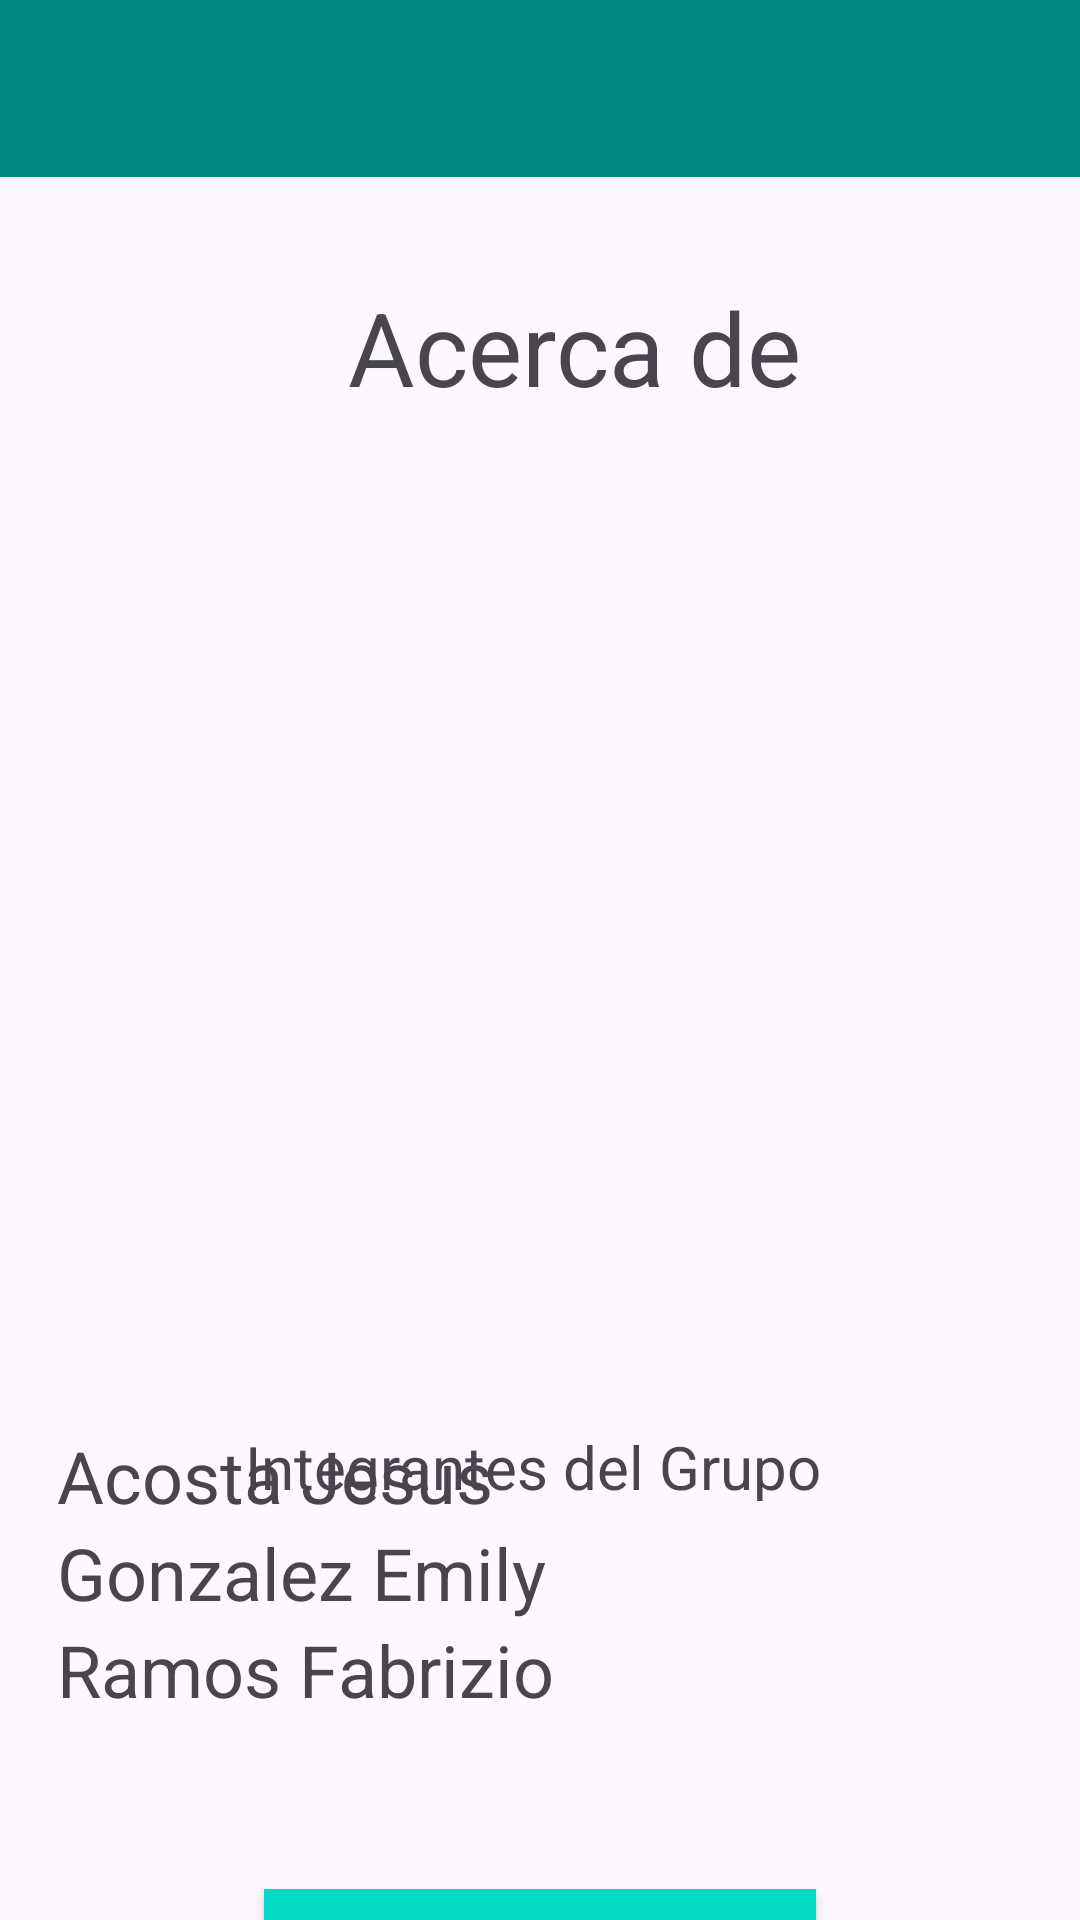

Android layout source for this screen:
<!-- AndroidManifest.xml: application theme Theme.Ejercicios_entre_activity -->
<!-- res/layout/acercade.xml -->
<?xml version="1.0" encoding="utf-8"?>
<androidx.constraintlayout.widget.ConstraintLayout xmlns:android="http://schemas.android.com/apk/res/android"
    xmlns:app="http://schemas.android.com/apk/res-auto"
    xmlns:tools="http://schemas.android.com/tools"
    android:layout_width="match_parent"
    android:layout_height="match_parent">

    <ImageView
        android:id="@+id/imageView2"
        android:layout_width="378dp"
        android:layout_height="307dp"
        android:layout_marginTop="128dp"
        app:layout_constraintEnd_toEndOf="parent"
        app:layout_constraintStart_toStartOf="parent"
        app:layout_constraintTop_toBottomOf="@+id/toolbar2"
        app:srcCompat="@drawable/capturaandroid" />

    <androidx.appcompat.widget.Toolbar
        android:id="@+id/toolbar2"
        android:layout_width="409dp"
        android:layout_height="59dp"
        android:layout_marginStart="1dp"
        android:layout_marginEnd="1dp"
        android:background="@color/design_default_color_secondary_variant"
        android:minHeight="?attr/actionBarSize"
        android:theme="?attr/actionBarTheme"
        app:layout_constraintEnd_toEndOf="parent"
        app:layout_constraintStart_toStartOf="parent"
        app:layout_constraintTop_toTopOf="parent" />

    <ImageView
        android:id="@+id/imageView3"
        android:layout_width="52dp"
        android:layout_height="44dp"
        android:layout_marginStart="100dp"
        android:layout_marginTop="34dp"
        android:layout_marginBottom="357dp"
        app:layout_constraintBottom_toBottomOf="@+id/imageView2"
        app:layout_constraintStart_toStartOf="parent"

        app:layout_constraintVertical_bias="0.0"
        app:srcCompat="@drawable/baseline_info_24" />

    <TextView
        android:id="@+id/textView4"
        android:layout_width="wrap_content"
        android:layout_height="wrap_content"
        android:layout_marginTop="32dp"
        android:text="Acerca de"
        android:textSize="34sp"
        app:layout_constraintBottom_toTopOf="@+id/imageView2"
        app:layout_constraintEnd_toEndOf="parent"
        app:layout_constraintHorizontal_bias="0.556"
        app:layout_constraintStart_toStartOf="parent"
        app:layout_constraintTop_toBottomOf="@+id/toolbar2"
        app:layout_constraintVertical_bias="0.039" />

    <TextView
        android:id="@+id/textView10"
        android:layout_width="197dp"
        android:layout_height="25dp"
        android:layout_marginTop="10dp"
        android:layout_marginBottom="4dp"
        android:text="Integrantes del Grupo 2"
        android:textSize="20sp"
        app:layout_constraintBottom_toTopOf="@+id/linearLayout"
        app:layout_constraintEnd_toEndOf="parent"
        app:layout_constraintStart_toStartOf="parent"
        app:layout_constraintTop_toBottomOf="@+id/imageView2" />

    <LinearLayout
        android:id="@+id/linearLayout"
        android:layout_width="388dp"
        android:layout_height="124dp"
        android:layout_marginStart="19dp"
        android:layout_marginTop="19dp"
        android:layout_marginEnd="18dp"
        android:layout_marginBottom="15dp"
        android:orientation="vertical"
        app:layout_constraintBottom_toTopOf="@+id/buttonL"
        app:layout_constraintEnd_toEndOf="parent"
        app:layout_constraintHorizontal_bias="0.0"
        app:layout_constraintStart_toStartOf="parent"
        app:layout_constraintTop_toBottomOf="@+id/imageView2">

        <TextView
            android:id="@+id/textView6"
            android:layout_width="197dp"
            android:layout_height="wrap_content"
            android:text="Acosta Jesus "
            android:textSize="24sp" />

        <TextView
            android:id="@+id/textView7"
            android:layout_width="match_parent"
            android:layout_height="wrap_content"
            android:text="Gonzalez Emily"
            android:textSize="24sp" />

        <TextView
            android:id="@+id/textView9"
            android:layout_width="match_parent"
            android:layout_height="wrap_content"
            android:text="Ramos Fabrizio"
            android:textSize="24sp" />
    </LinearLayout>

    <Button
        android:id="@+id/buttonL"
        android:layout_width="184dp"
        android:layout_height="48dp"
        android:layout_marginTop="15dp"
        android:background="@color/teal_200"
        android:onClick="botonbackLogin"
        android:text="Ir a Login"
        android:textAppearance="@style/TextAppearance.AppCompat.Body1"
        app:layout_constraintBottom_toBottomOf="parent"
        app:layout_constraintEnd_toEndOf="parent"
        app:layout_constraintStart_toStartOf="parent"
        app:layout_constraintTop_toBottomOf="@+id/linearLayout"
        tools:visibility="visible" />


</androidx.constraintlayout.widget.ConstraintLayout>
<!-- resources referenced by this layout -->
<resources>
  <color name="teal_200">#FF03DAC5</color>
  <style name="Theme.Ejercicios_entre_activity" parent="Base.Theme.Ejercicios_entre_activity" />
  <style name="Base.Theme.Ejercicios_entre_activity" parent="Theme.Material3.DayNight.NoActionBar">
          
          
      </style>
</resources>
